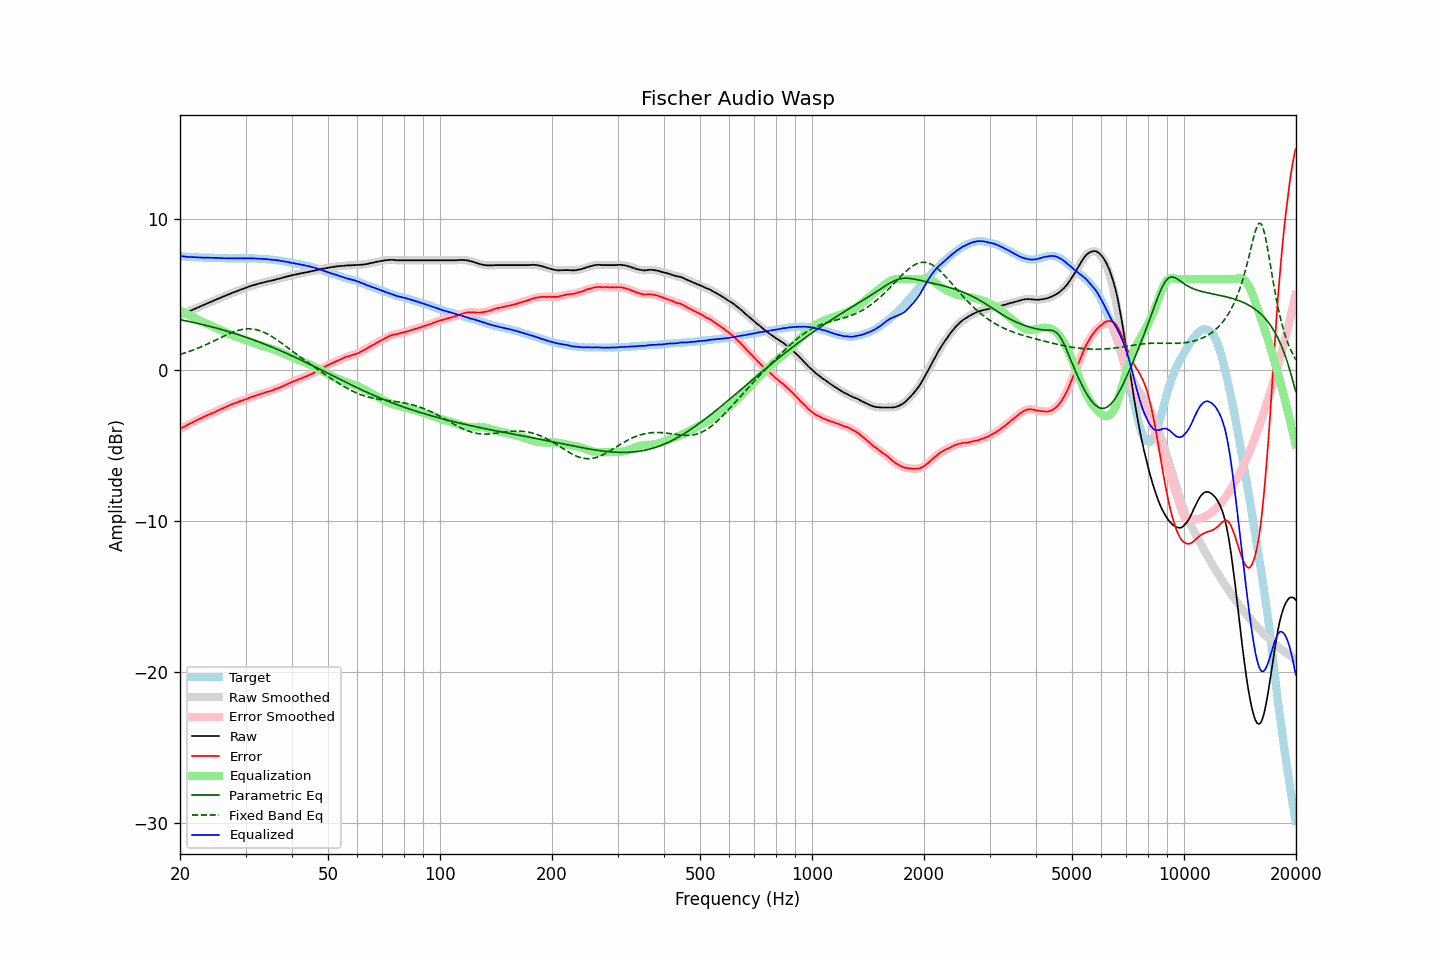

Source data for this figure (header and first rows):
frequency, raw, error, smoothed, error_smoothed, equalization, parametric_eq, fixed_band_eq, equalized_raw, equalized_smoothed, target
20.00, 3.61, -3.93, 3.60, -3.92, 3.93, 3.31, 1.01, 7.53, 7.53, 7.53
20.20, 3.65, -3.87, 3.65, -3.87, 3.87, 3.29, 1.04, 7.51, 7.52, 7.51
20.40, 3.70, -3.81, 3.69, -3.81, 3.81, 3.27, 1.07, 7.51, 7.50, 7.50
20.61, 3.73, -3.77, 3.74, -3.76, 3.76, 3.25, 1.11, 7.49, 7.49, 7.50
20.81, 3.79, -3.69, 3.78, -3.70, 3.70, 3.23, 1.14, 7.49, 7.48, 7.48
21.02, 3.83, -3.64, 3.83, -3.64, 3.64, 3.20, 1.18, 7.47, 7.47, 7.47
21.23, 3.88, -3.58, 3.88, -3.59, 3.59, 3.18, 1.22, 7.47, 7.47, 7.46
21.44, 3.93, -3.54, 3.92, -3.54, 3.54, 3.16, 1.25, 7.46, 7.46, 7.47
21.66, 3.97, -3.48, 3.97, -3.48, 3.48, 3.13, 1.29, 7.46, 7.45, 7.46
21.87, 4.02, -3.43, 4.02, -3.43, 3.43, 3.11, 1.33, 7.45, 7.45, 7.45
22.09, 4.07, -3.37, 4.07, -3.37, 3.38, 3.09, 1.37, 7.44, 7.44, 7.44
22.31, 4.12, -3.32, 4.11, -3.32, 3.32, 3.06, 1.42, 7.44, 7.44, 7.44
22.54, 4.15, -3.27, 4.16, -3.27, 3.27, 3.04, 1.46, 7.43, 7.43, 7.43
22.76, 4.21, -3.23, 4.21, -3.22, 3.22, 3.01, 1.51, 7.43, 7.42, 7.43
22.99, 4.26, -3.17, 4.25, -3.17, 3.17, 2.99, 1.55, 7.42, 7.42, 7.42
23.22, 4.30, -3.12, 4.30, -3.12, 3.12, 2.96, 1.60, 7.41, 7.42, 7.41
23.45, 4.35, -3.07, 4.35, -3.07, 3.07, 2.94, 1.65, 7.42, 7.42, 7.41
23.69, 4.39, -3.02, 4.39, -3.02, 3.02, 2.91, 1.69, 7.42, 7.42, 7.41
23.92, 4.44, -2.98, 4.44, -2.97, 2.98, 2.88, 1.74, 7.41, 7.42, 7.41
24.16, 4.49, -2.92, 4.48, -2.93, 2.93, 2.86, 1.79, 7.42, 7.41, 7.41
24.40, 4.53, -2.89, 4.53, -2.89, 2.88, 2.83, 1.85, 7.41, 7.41, 7.42
24.65, 4.58, -2.84, 4.57, -2.84, 2.83, 2.80, 1.90, 7.41, 7.41, 7.42
24.89, 4.62, -2.79, 4.62, -2.79, 2.79, 2.77, 1.95, 7.40, 7.40, 7.41
25.14, 4.67, -2.73, 4.66, -2.74, 2.74, 2.74, 2.00, 7.40, 7.40, 7.40
25.39, 4.71, -2.69, 4.71, -2.68, 2.69, 2.71, 2.05, 7.40, 7.40, 7.40
25.65, 4.76, -2.63, 4.75, -2.63, 2.64, 2.68, 2.10, 7.40, 7.39, 7.38
25.91, 4.79, -2.59, 4.80, -2.59, 2.59, 2.65, 2.16, 7.38, 7.39, 7.38
26.16, 4.85, -2.55, 4.84, -2.54, 2.54, 2.62, 2.21, 7.39, 7.38, 7.39
26.43, 4.88, -2.50, 4.89, -2.50, 2.49, 2.59, 2.26, 7.38, 7.38, 7.38
26.69, 4.94, -2.44, 4.93, -2.45, 2.45, 2.56, 2.31, 7.38, 7.38, 7.38
26.96, 4.98, -2.40, 4.97, -2.40, 2.40, 2.53, 2.36, 7.38, 7.38, 7.38
27.23, 5.01, -2.35, 5.02, -2.35, 2.36, 2.50, 2.40, 7.37, 7.38, 7.37
27.50, 5.07, -2.30, 5.06, -2.31, 2.31, 2.46, 2.45, 7.38, 7.37, 7.37
27.77, 5.11, -2.27, 5.11, -2.27, 2.27, 2.43, 2.49, 7.37, 7.37, 7.38
28.05, 5.15, -2.23, 5.15, -2.23, 2.22, 2.40, 2.53, 7.37, 7.37, 7.37
28.33, 5.19, -2.19, 5.19, -2.19, 2.18, 2.36, 2.56, 7.37, 7.37, 7.37
28.62, 5.22, -2.15, 5.23, -2.14, 2.14, 2.33, 2.60, 7.37, 7.37, 7.37
28.90, 5.28, -2.10, 5.27, -2.10, 2.11, 2.29, 2.62, 7.38, 7.38, 7.38
29.19, 5.32, -2.06, 5.31, -2.06, 2.07, 2.26, 2.65, 7.38, 7.38, 7.38
29.48, 5.35, -2.03, 5.35, -2.03, 2.03, 2.22, 2.67, 7.37, 7.38, 7.38
29.78, 5.39, -1.99, 5.39, -1.99, 1.99, 2.19, 2.69, 7.38, 7.38, 7.37
30.08, 5.42, -1.97, 5.42, -1.96, 1.95, 2.15, 2.70, 7.38, 7.38, 7.39
30.38, 5.46, -1.92, 5.47, -1.92, 1.91, 2.11, 2.71, 7.38, 7.38, 7.38
30.68, 5.51, -1.87, 5.51, -1.87, 1.88, 2.08, 2.71, 7.38, 7.38, 7.38
30.99, 5.55, -1.83, 5.54, -1.83, 1.84, 2.04, 2.70, 7.38, 7.38, 7.38
31.30, 5.58, -1.80, 5.58, -1.80, 1.80, 2.00, 2.69, 7.37, 7.38, 7.37
31.61, 5.61, -1.77, 5.61, -1.76, 1.76, 1.96, 2.68, 7.37, 7.37, 7.37
31.93, 5.64, -1.72, 5.64, -1.73, 1.72, 1.92, 2.66, 7.36, 7.36, 7.36
32.24, 5.67, -1.69, 5.67, -1.69, 1.69, 1.88, 2.64, 7.35, 7.35, 7.36
32.57, 5.70, -1.65, 5.70, -1.65, 1.65, 1.84, 2.60, 7.35, 7.35, 7.34
32.89, 5.73, -1.62, 5.73, -1.62, 1.62, 1.80, 2.57, 7.34, 7.34, 7.34
33.22, 5.76, -1.58, 5.75, -1.59, 1.58, 1.76, 2.53, 7.34, 7.34, 7.34
33.55, 5.78, -1.56, 5.78, -1.55, 1.55, 1.72, 2.49, 7.33, 7.33, 7.34
33.89, 5.81, -1.52, 5.81, -1.52, 1.52, 1.68, 2.44, 7.32, 7.33, 7.32
34.23, 5.84, -1.47, 5.83, -1.48, 1.49, 1.63, 2.38, 7.32, 7.32, 7.31
34.57, 5.86, -1.45, 5.86, -1.45, 1.45, 1.59, 2.33, 7.31, 7.31, 7.31
34.92, 5.88, -1.42, 5.88, -1.42, 1.42, 1.55, 2.27, 7.29, 7.30, 7.29
35.27, 5.91, -1.40, 5.90, -1.39, 1.38, 1.50, 2.20, 7.29, 7.28, 7.30
35.62, 5.93, -1.34, 5.93, -1.35, 1.34, 1.46, 2.14, 7.27, 7.27, 7.27
35.97, 5.96, -1.31, 5.96, -1.31, 1.31, 1.41, 2.07, 7.26, 7.26, 7.26
... 635 more rows
